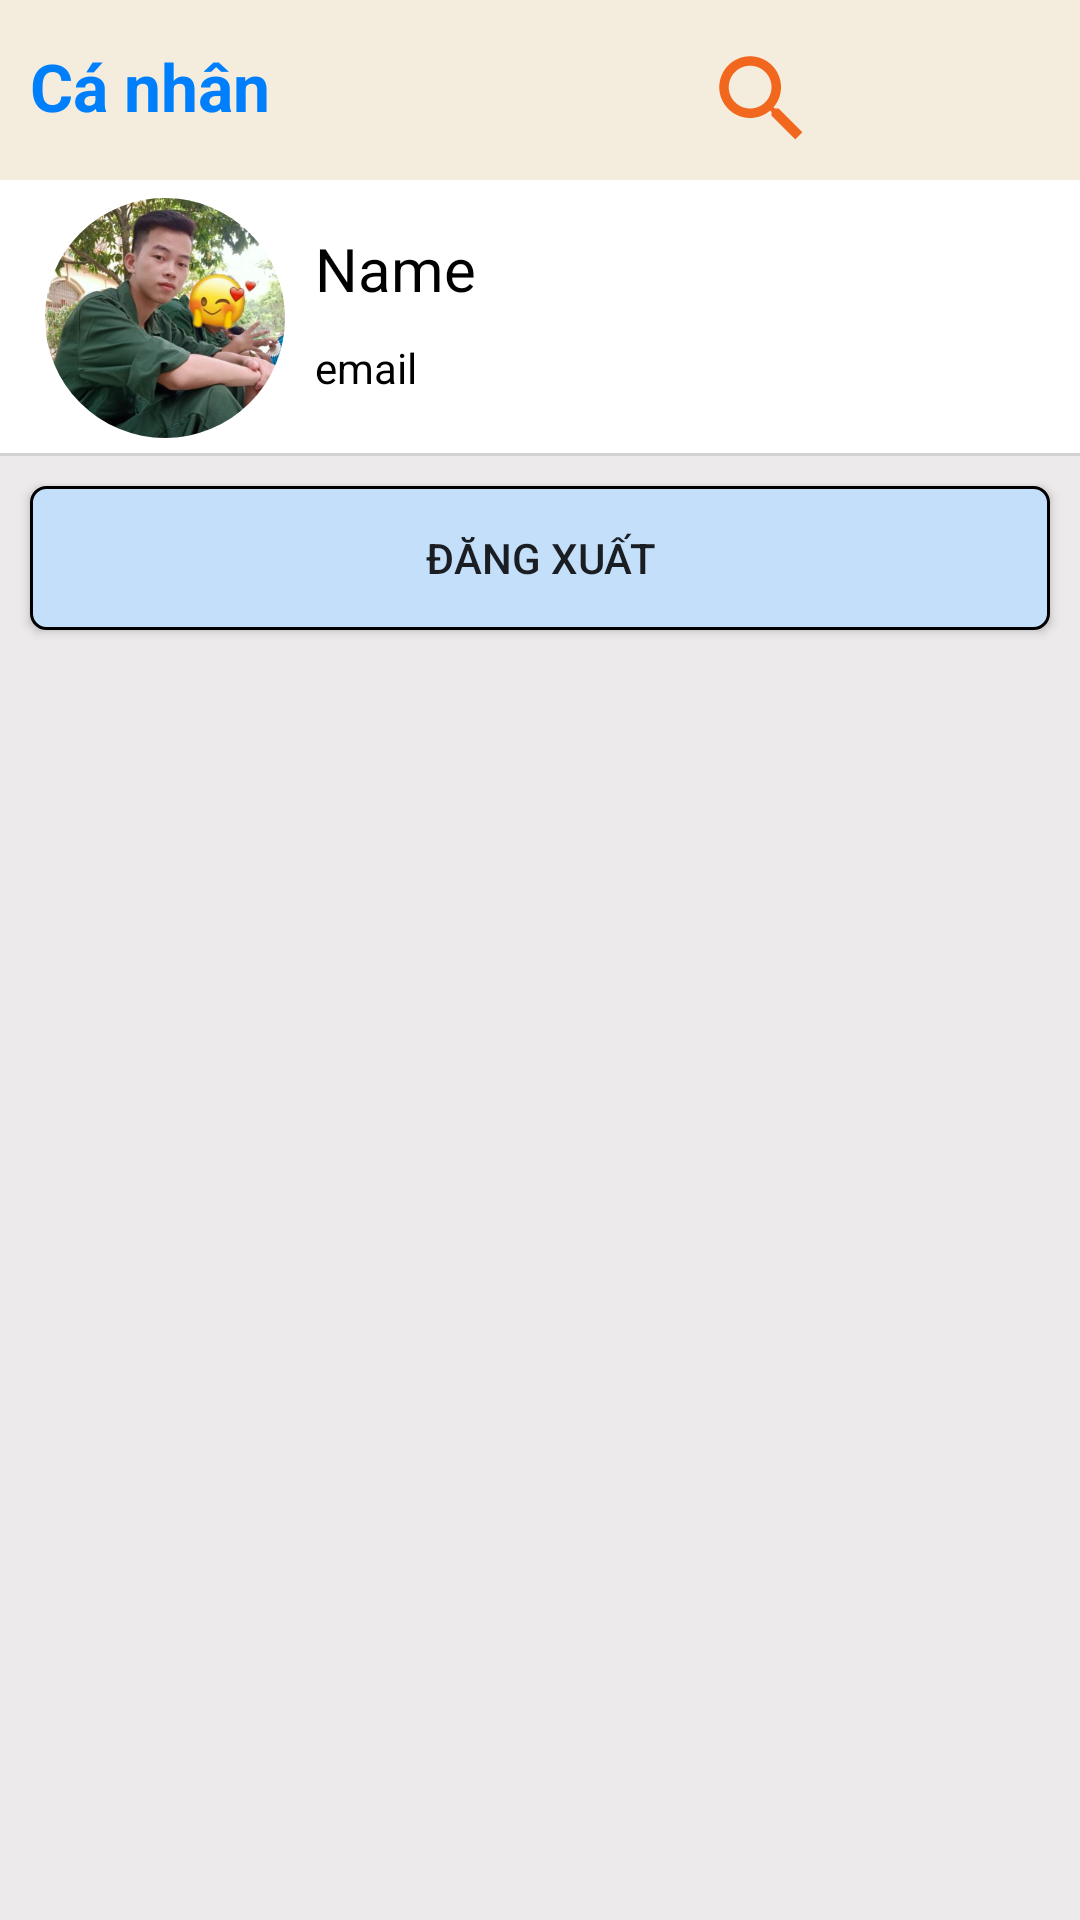

Android layout source for this screen:
<!-- AndroidManifest.xml: application theme Theme.BookStoreApp -->
<!-- res/layout/fragment_personal.xml -->
<?xml version="1.0" encoding="utf-8"?>
<LinearLayout xmlns:android="http://schemas.android.com/apk/res/android"
    android:layout_width="match_parent"
    android:layout_height="match_parent"
    xmlns:app="http://schemas.android.com/apk/res-auto"
    android:orientation="vertical"
    android:background="#ECEAEA">
    <RelativeLayout
        android:id="@+id/rlTop"
        android:layout_width="match_parent"
        android:layout_height="60dp"
        android:background="#F4EDDE"
        android:gravity="center">

        <TextView
            android:layout_width="wrap_content"
            android:layout_height="wrap_content"
            android:layout_marginStart="10dp"
            android:layout_marginTop="8dp"
            android:text="Cá nhân"
            android:textColor="#007FFD"
            android:textSize="22dp"
            android:textStyle="bold" />

        <LinearLayout
            android:layout_width="120dp"
            android:layout_height="wrap_content"
            android:layout_alignParentEnd="true"
            android:layout_marginTop="6dp"
            android:layout_marginEnd="5dp">
            <ImageButton
                android:id="@+id/ibtnSearch"
                android:layout_width="38dp"
                android:layout_height="38dp"
                android:layout_gravity="center"
                android:background="@drawable/ic_baseline_search_24" />

            <ImageButton
                android:id="@+id/ibtnCard"
                android:layout_width="42dp"
                android:layout_height="42dp"
                android:layout_gravity="center"
                android:layout_marginStart="25dp"
                android:background="@drawable/cart" />
        </LinearLayout>
    </RelativeLayout>
    <LinearLayout
        android:layout_width="match_parent"
        android:layout_height="1dp"
        android:background="#FFFFFF"/>
    <LinearLayout
        android:layout_width="match_parent"
        android:layout_height="90dp"
        android:padding="5dp"
        android:background="@color/white">
        <androidx.cardview.widget.CardView
            android:layout_marginStart="10dp"
            app:cardCornerRadius="40dp"
            android:layout_width="80dp"
            app:cardElevation="0dp"
            android:layout_height="80dp">
            <ImageView
                android:layout_width="match_parent"
                android:layout_height="match_parent"
                android:scaleType="centerCrop"
                android:src="@drawable/sss"/>
        </androidx.cardview.widget.CardView>
        <LinearLayout
            android:layout_width="match_parent"
            android:layout_height="match_parent"
            android:layout_marginStart="10dp"
            android:orientation="vertical">
            <TextView
                android:id="@+id/txtName"
                android:layout_width="match_parent"
                android:layout_height="wrap_content"
                android:text="Name"
                android:textColor="@color/black"
                android:layout_marginTop="10dp"
                android:textSize="20sp"/>
            <TextView
                android:id="@+id/txtEmail"
                android:layout_marginTop="10dp"
                android:layout_width="match_parent"
                android:layout_height="wrap_content"
                android:textColor="@color/black"
                android:text="email"/>
        </LinearLayout>
    </LinearLayout>
    <LinearLayout
        android:layout_width="match_parent"
        android:layout_height="1dp"
        android:background="#D3D2D2"/>
    <ListView
        android:id="@+id/lvCaNHan"
        android:background="@color/white"
        android:layout_width="match_parent"
        android:layout_height="wrap_content"/>
    <Button
        android:id="@+id/btnLogout"
        android:layout_width="match_parent"
        android:layout_height="wrap_content"
        android:text="Đăng xuất"
        android:layout_margin="10dp"
        android:background="@drawable/btn_black"/>
</LinearLayout>
<!-- resources referenced by this layout -->
<resources>
  <color name="black">#FF000000</color>
  <color name="white">#FFFFFFFF</color>
  <!-- drawable btn_black (drawable) -->
  <?xml version="1.0" encoding="utf-8"?>
  <shape xmlns:android="http://schemas.android.com/apk/res/android">
      <stroke android:width="1dp" android:color="@color/black"/>
      <corners android:radius="5dp"/>
      <solid android:color="#C4DFFA"/>
  </shape>
  <!-- drawable ic_baseline_search_24 (drawable) -->
  <vector android:height="24dp" android:tint="#F1671D"
      android:viewportHeight="24" android:viewportWidth="24"
      android:width="24dp" xmlns:android="http://schemas.android.com/apk/res/android">
      <path android:fillColor="@android:color/white" android:pathData="M15.5,14h-0.79l-0.28,-0.27C15.41,12.59 16,11.11 16,9.5 16,5.91 13.09,3 9.5,3S3,5.91 3,9.5 5.91,16 9.5,16c1.61,0 3.09,-0.59 4.23,-1.57l0.27,0.28v0.79l5,4.99L20.49,19l-4.99,-5zM9.5,14C7.01,14 5,11.99 5,9.5S7.01,5 9.5,5 14,7.01 14,9.5 11.99,14 9.5,14z"/>
  </vector>
  <!-- drawable sss: jpg bitmap (drawable, 41051 bytes) -->
  <style name="Theme.BookStoreApp" parent="Theme.AppCompat.DayNight.NoActionBar">
          
          <item name="colorPrimary">@color/purple_500</item>
          <item name="colorPrimaryVariant">@color/purple_700</item>
          <item name="colorOnPrimary">@color/white</item>
          
          <item name="colorSecondary">@color/teal_200</item>
          <item name="colorSecondaryVariant">@color/teal_700</item>
          <item name="colorOnSecondary">@color/black</item>
          
          <item name="android:statusBarColor" tools:targetApi="l">?attr/colorPrimaryVariant</item>
          
      </style>
  <color name="purple_500">#FF6200EE</color>
  <color name="purple_700">#FF3700B3</color>
  <color name="teal_200">#FF03DAC5</color>
  <color name="teal_700">#FF018786</color>
</resources>
